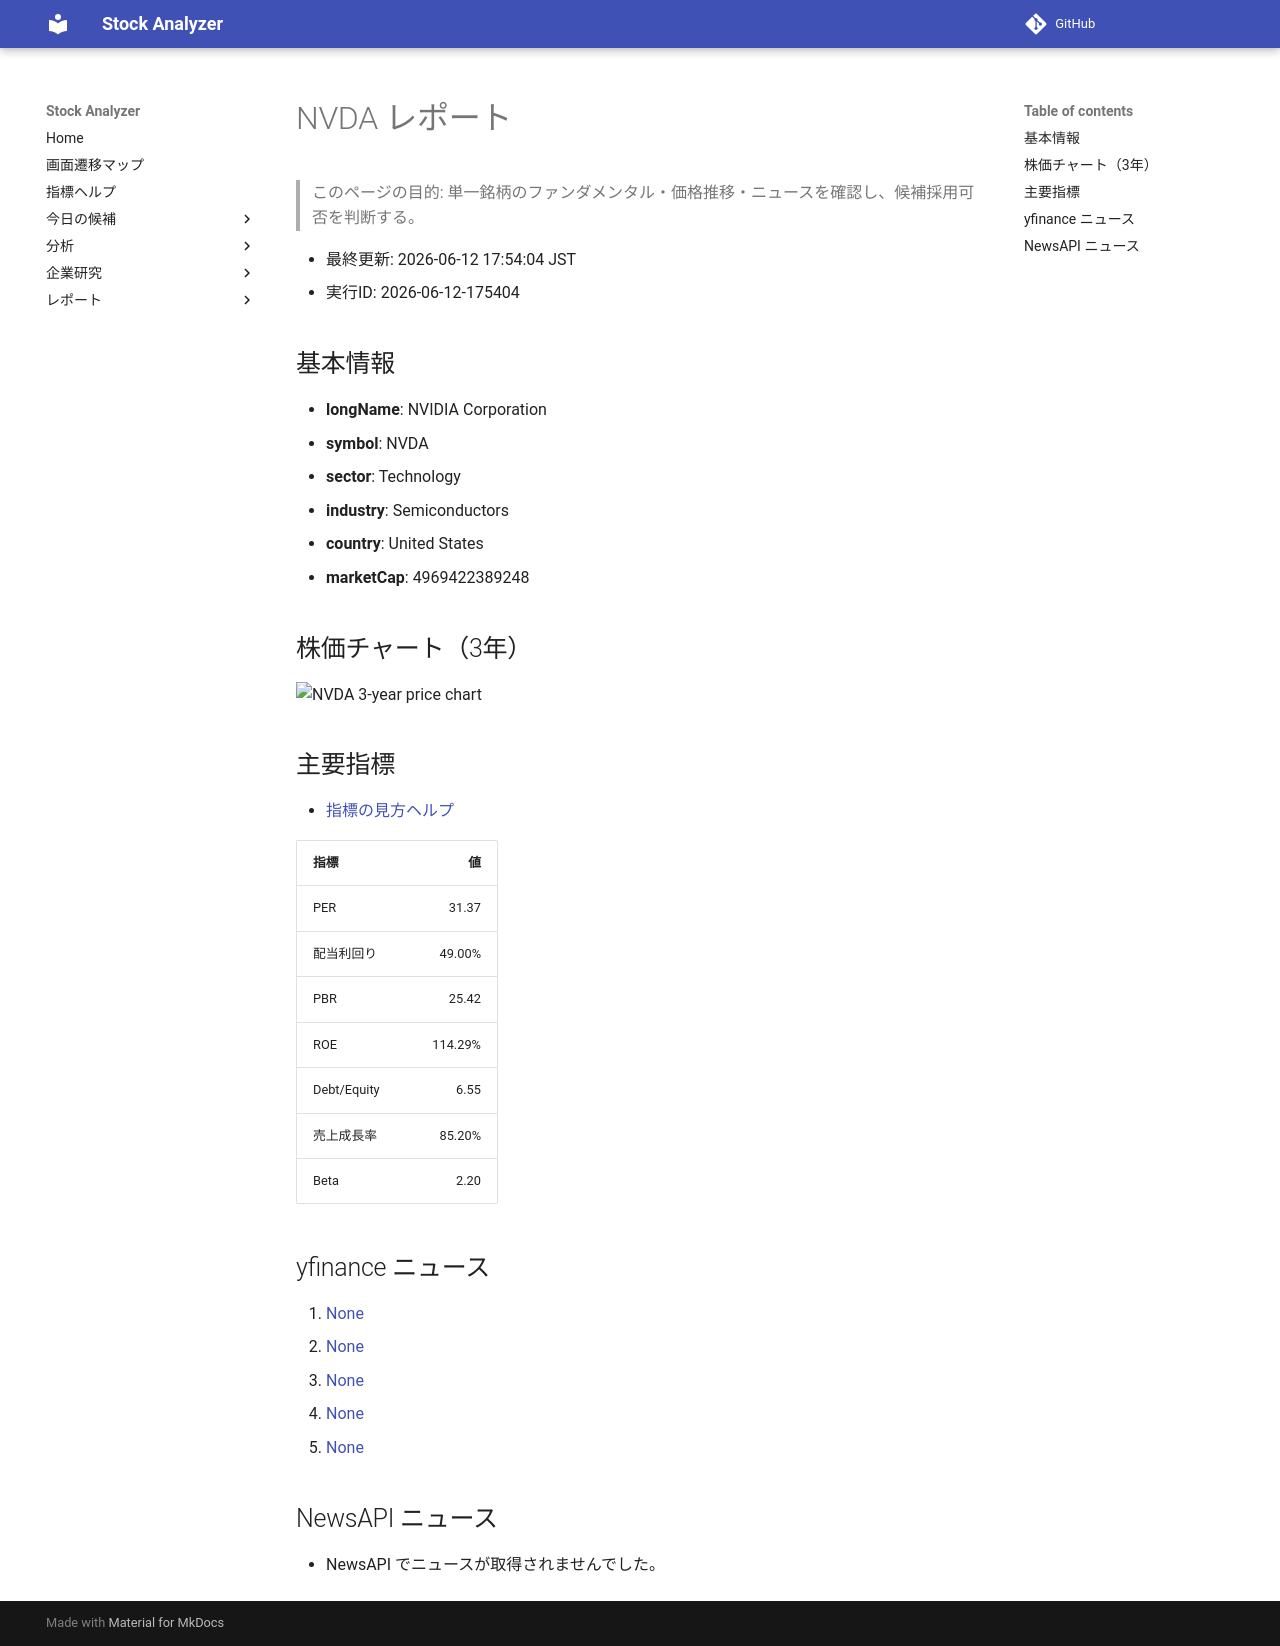

repository: Yumi-note/Making-APP · page: reports/2026-06-12/175404/NVDA/index.html · generator: mkdocs

# NVDA レポート

> このページの目的: 単一銘柄のファンダメンタル・価格推移・ニュースを確認し、候補採用可否を判断する。

- 最終更新: 2026-06-12 17:54:04 JST
- 実行ID: 2026-06-12-175404

## 基本情報

- **longName**: NVIDIA Corporation
- **symbol**: NVDA
- **sector**: Technology
- **industry**: Semiconductors
- **country**: United States
- **marketCap**: 4969422389248

## 株価チャート（3年）

![NVDA 3-year price chart](NVDA_3y.png)

## 主要指標

- [指標の見方ヘルプ](../../../../indicators.md)

| 指標 | 値 |
|---|---:|
| PER | 31.37 |
| 配当利回り | 49.00% |
| PBR | 25.42 |
| ROE | 114.29% |
| Debt/Equity | 6.55 |
| 売上成長率 | 85.20% |
| Beta | 2.20 |

## yfinance ニュース

1. [None](None)
2. [None](None)
3. [None](None)
4. [None](None)
5. [None](None)

## NewsAPI ニュース

- NewsAPI でニュースが取得されませんでした。
